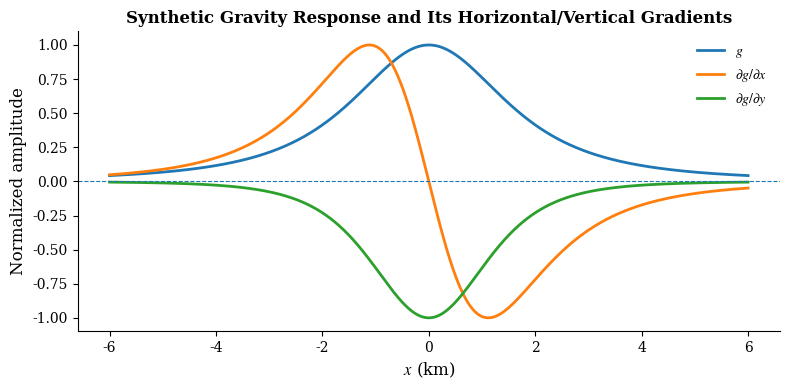

This chart was generated by the following Python code:
import numpy as np
import matplotlib.pyplot as plt
import numpy as np
import matplotlib

PLOT_PARAMS = {
    "savefig.dpi": 300,
    "figure.dpi": 100,
    "axes.labelsize": 12,
    "axes.titlesize": 12,
    "axes.titleweight": "bold",
    "legend.fontsize": 10,
    "xtick.labelsize": 10,
    "ytick.labelsize": 10,
    "font.family": "serif",
    "font.serif": ["Times New Roman", "Times", "DejaVu Serif"],
    "mathtext.fontset": "stix",
}

matplotlib.rcParams.update(PLOT_PARAMS)

import matplotlib.pyplot as plt


# ---------------------------------------------------------
# Synthetic gravity response
# ---------------------------------------------------------

x = np.linspace(-6, 6, 1000)

z = 2.0
y0 = 1.0

g = z / (x**2 + y0**2 + z**2)**1.5

dg_dx = (
    -3.0 * z * x
    / (x**2 + y0**2 + z**2)**2.5
)

dg_dy = (
    -3.0 * z * y0
    / (x**2 + y0**2 + z**2)**2.5
)


# ---------------------------------------------------------
# Normalize for shape comparison
# ---------------------------------------------------------

g /= np.max(np.abs(g))
dg_dx /= np.max(np.abs(dg_dx))
dg_dy /= np.max(np.abs(dg_dy))


# ---------------------------------------------------------
# Plot
# ---------------------------------------------------------

fig, ax = plt.subplots(figsize=(8, 4))

ax.plot(
    x,
    g,
    linewidth=2.0,
    label=r"$g$",
)

ax.plot(
    x,
    dg_dx,
    linewidth=2.0,
    label=r"$\partial g/\partial x$",
)

ax.plot(
    x,
    dg_dy,
    linewidth=2.0,
    label=r"$\partial g/\partial y$",
)

ax.axhline(
    0,
    linewidth=0.8,
    linestyle="--",
)

ax.set_title("Synthetic Gravity Response and Its Horizontal/Vertical Gradients")
ax.set_xlabel(r"$x$ (km)")
ax.set_ylabel("Normalized amplitude")

ax.legend(frameon=False)

ax.spines["top"].set_visible(False)
ax.spines["right"].set_visible(False)

fig.tight_layout()

fig.savefig(
    "gravity_gradient_overlay.png",
    bbox_inches="tight",
)

plt.show()
